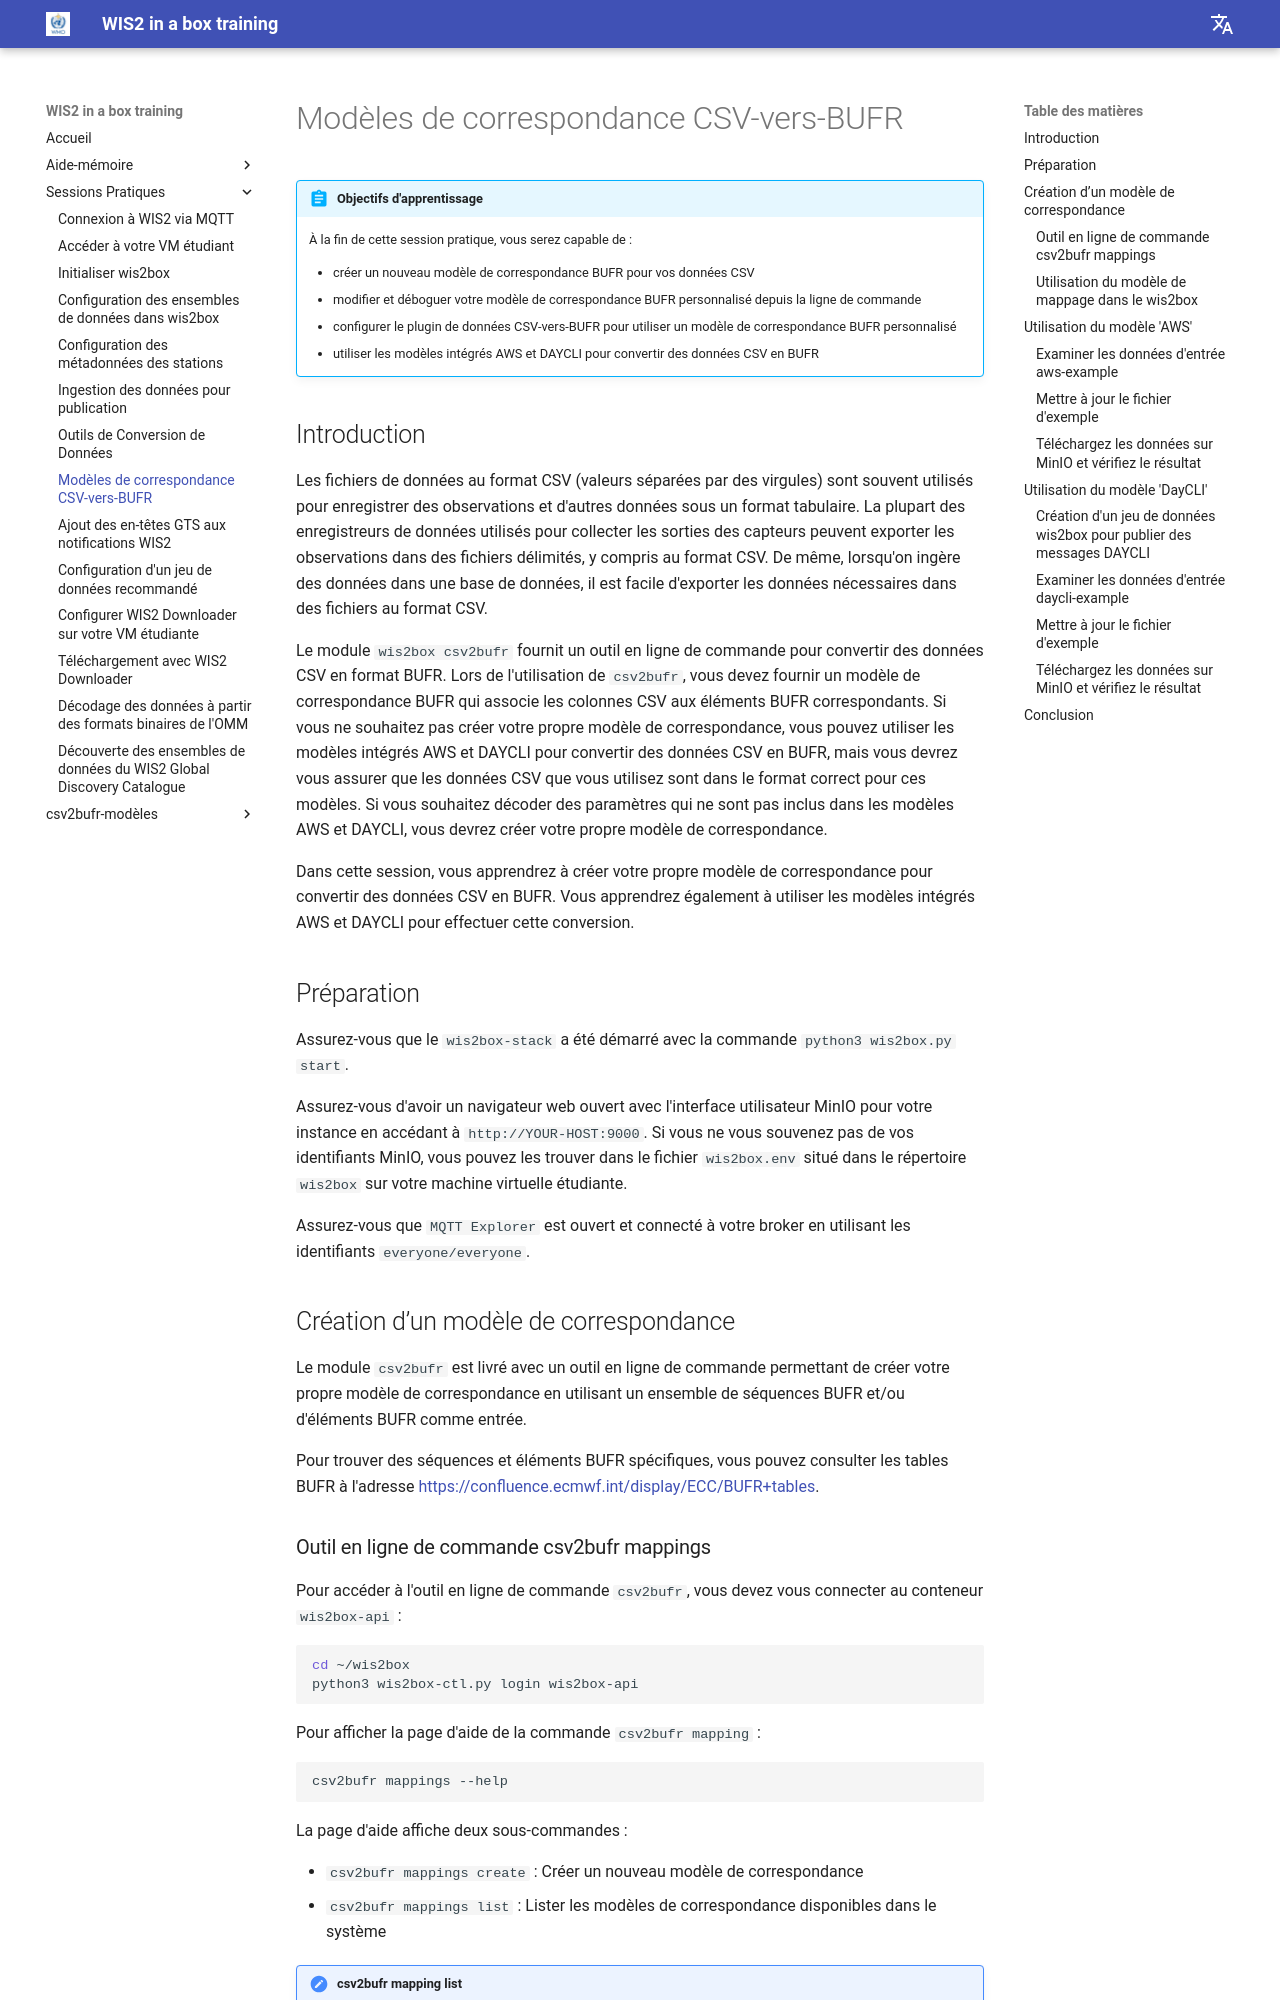

repository: wmo-im/wis2box-training · page: fr/practical-sessions/csv2bufr-templates/index.html · generator: mkdocs

---
title: Modèles de correspondance CSV-vers-BUFR
---

# Modèles de correspondance CSV-vers-BUFR

!!! abstract "Objectifs d'apprentissage"
    À la fin de cette session pratique, vous serez capable de :

    - créer un nouveau modèle de correspondance BUFR pour vos données CSV
    - modifier et déboguer votre modèle de correspondance BUFR personnalisé depuis la ligne de commande
    - configurer le plugin de données CSV-vers-BUFR pour utiliser un modèle de correspondance BUFR personnalisé
    - utiliser les modèles intégrés AWS et DAYCLI pour convertir des données CSV en BUFR

## Introduction

Les fichiers de données au format CSV (valeurs séparées par des virgules) sont souvent utilisés pour enregistrer des observations et d'autres données sous un format tabulaire. La plupart des enregistreurs de données utilisés pour collecter les sorties des capteurs peuvent exporter les observations dans des fichiers délimités, y compris au format CSV. De même, lorsqu'on ingère des données dans une base de données, il est facile d'exporter les données nécessaires dans des fichiers au format CSV.

Le module `wis2box csv2bufr` fournit un outil en ligne de commande pour convertir des données CSV en format BUFR. Lors de l'utilisation de `csv2bufr`, vous devez fournir un modèle de correspondance BUFR qui associe les colonnes CSV aux éléments BUFR correspondants. Si vous ne souhaitez pas créer votre propre modèle de correspondance, vous pouvez utiliser les modèles intégrés AWS et DAYCLI pour convertir des données CSV en BUFR, mais vous devrez vous assurer que les données CSV que vous utilisez sont dans le format correct pour ces modèles. Si vous souhaitez décoder des paramètres qui ne sont pas inclus dans les modèles AWS et DAYCLI, vous devrez créer votre propre modèle de correspondance.

Dans cette session, vous apprendrez à créer votre propre modèle de correspondance pour convertir des données CSV en BUFR. Vous apprendrez également à utiliser les modèles intégrés AWS et DAYCLI pour effectuer cette conversion.

## Préparation

Assurez-vous que le `wis2box-stack` a été démarré avec la commande `python3 wis2box.py start`.

Assurez-vous d'avoir un navigateur web ouvert avec l'interface utilisateur MinIO pour votre instance en accédant à `http://YOUR-HOST:9000`. Si vous ne vous souvenez pas de vos identifiants MinIO, vous pouvez les trouver dans le fichier `wis2box.env` situé dans le répertoire `wis2box` sur votre machine virtuelle étudiante.

Assurez-vous que `MQTT Explorer` est ouvert et connecté à votre broker en utilisant les identifiants `everyone/everyone`.

## Création d’un modèle de correspondance

Le module `csv2bufr` est livré avec un outil en ligne de commande permettant de créer votre propre modèle de correspondance en utilisant un ensemble de séquences BUFR et/ou d'éléments BUFR comme entrée.

Pour trouver des séquences et éléments BUFR spécifiques, vous pouvez consulter les tables BUFR à l'adresse [https://confluence.ecmwf.int/display/ECC/BUFR+tables](https://confluence.ecmwf.int/display/ECC/BUFR+tables).
